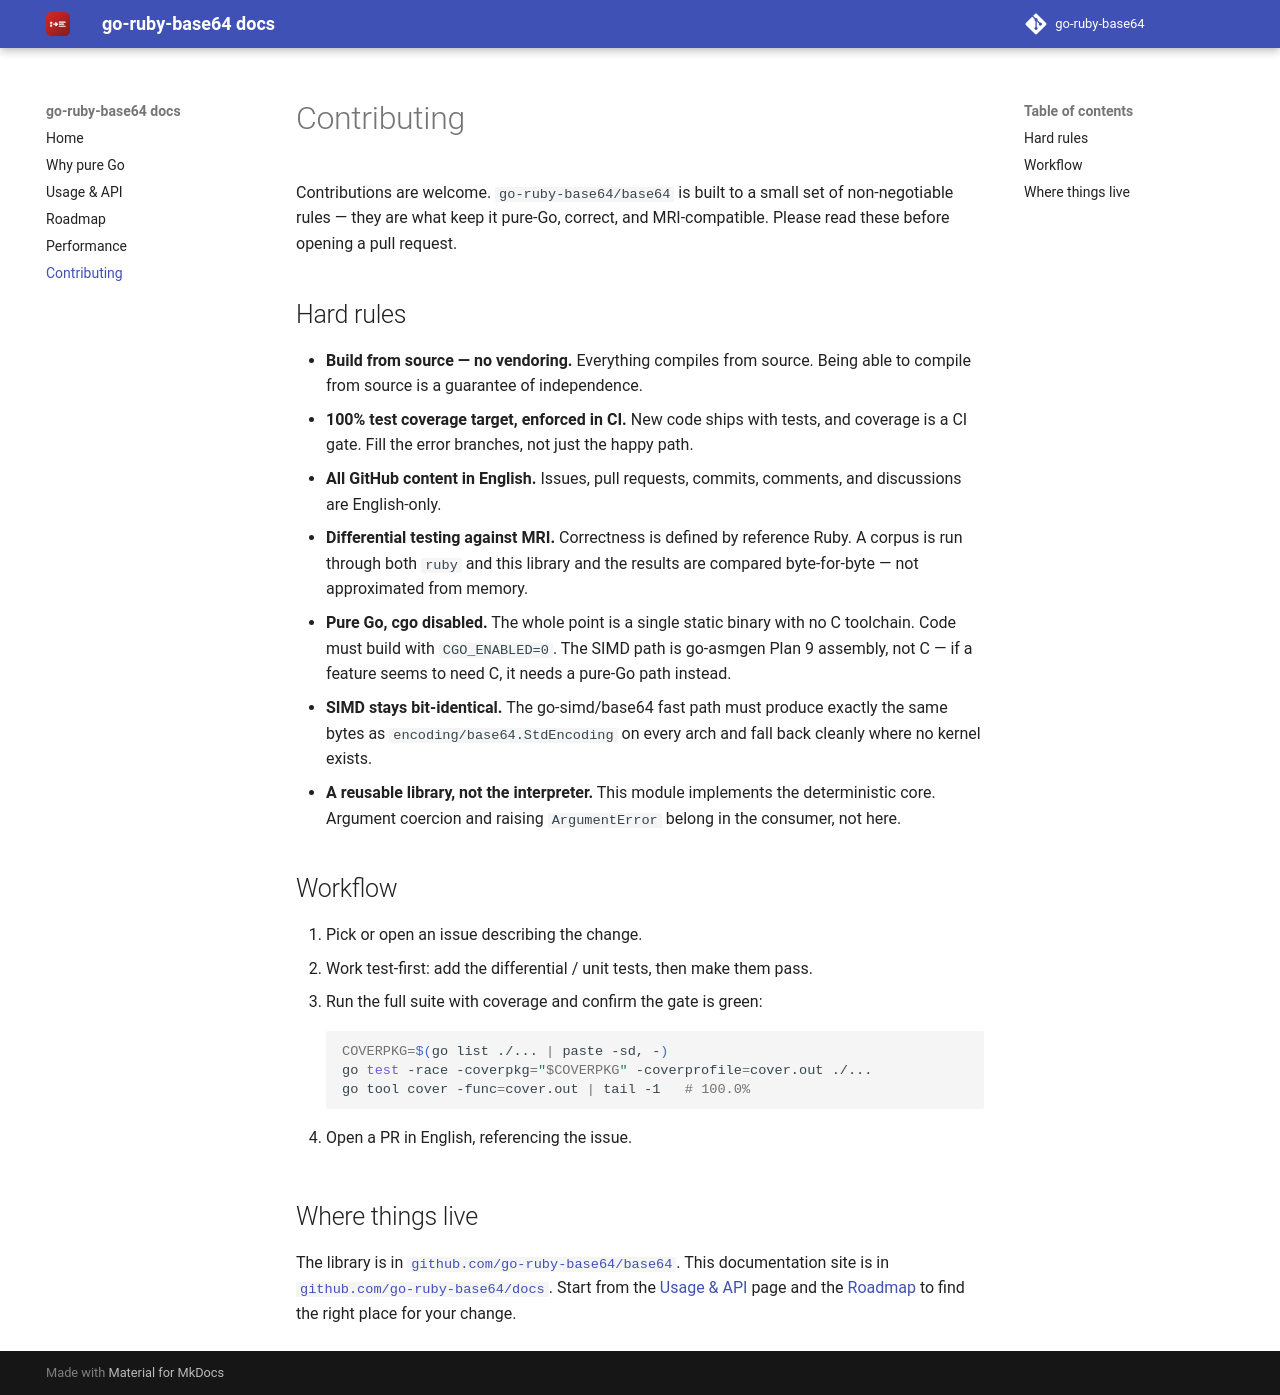

repository: go-ruby-base64/docs · page: 0.1/contributing/index.html · generator: mkdocs

# Contributing

Contributions are welcome. `go-ruby-base64/base64` is built to a small set of
non-negotiable rules — they are what keep it pure-Go, correct, and
MRI-compatible. Please read these before opening a pull request.

## Hard rules

- **Build from source — no vendoring.** Everything compiles from source. Being
  able to compile from source is a guarantee of independence.
- **100% test coverage target, enforced in CI.** New code ships with tests, and
  coverage is a CI gate. Fill the error branches, not just the happy path.
- **All GitHub content in English.** Issues, pull requests, commits, comments,
  and discussions are English-only.
- **Differential testing against MRI.** Correctness is defined by reference Ruby.
  A corpus is run through both `ruby` and this library and the results are
  compared byte-for-byte — not approximated from memory.
- **Pure Go, cgo disabled.** The whole point is a single static binary with no C
  toolchain. Code must build with `CGO_ENABLED=0`. The SIMD path is go-asmgen
  Plan 9 assembly, not C — if a feature seems to need C, it needs a pure-Go path
  instead.
- **SIMD stays bit-identical.** The go-simd/base64 fast path must produce exactly
  the same bytes as `encoding/base64.StdEncoding` on every arch and fall back
  cleanly where no kernel exists.
- **A reusable library, not the interpreter.** This module implements the
  deterministic core. Argument coercion and raising `ArgumentError` belong in the
  consumer, not here.

## Workflow

1. Pick or open an issue describing the change.
2. Work test-first: add the differential / unit tests, then make them pass.
3. Run the full suite with coverage and confirm the gate is green:

    ```sh
    COVERPKG=$(go list ./... | paste -sd, -)
    go test -race -coverpkg="$COVERPKG" -coverprofile=cover.out ./...
    go tool cover -func=cover.out | tail -1   # 100.0%
    ```

4. Open a PR in English, referencing the issue.

## Where things live

The library is in
[`github.com/go-ruby-base64/base64`](https://github.com/go-ruby-base64/base64).
This documentation site is in
[`github.com/go-ruby-base64/docs`](https://github.com/go-ruby-base64/docs). Start
from the [Usage & API](api.md) page and the [Roadmap](roadmap.md) to find the
right place for your change.
